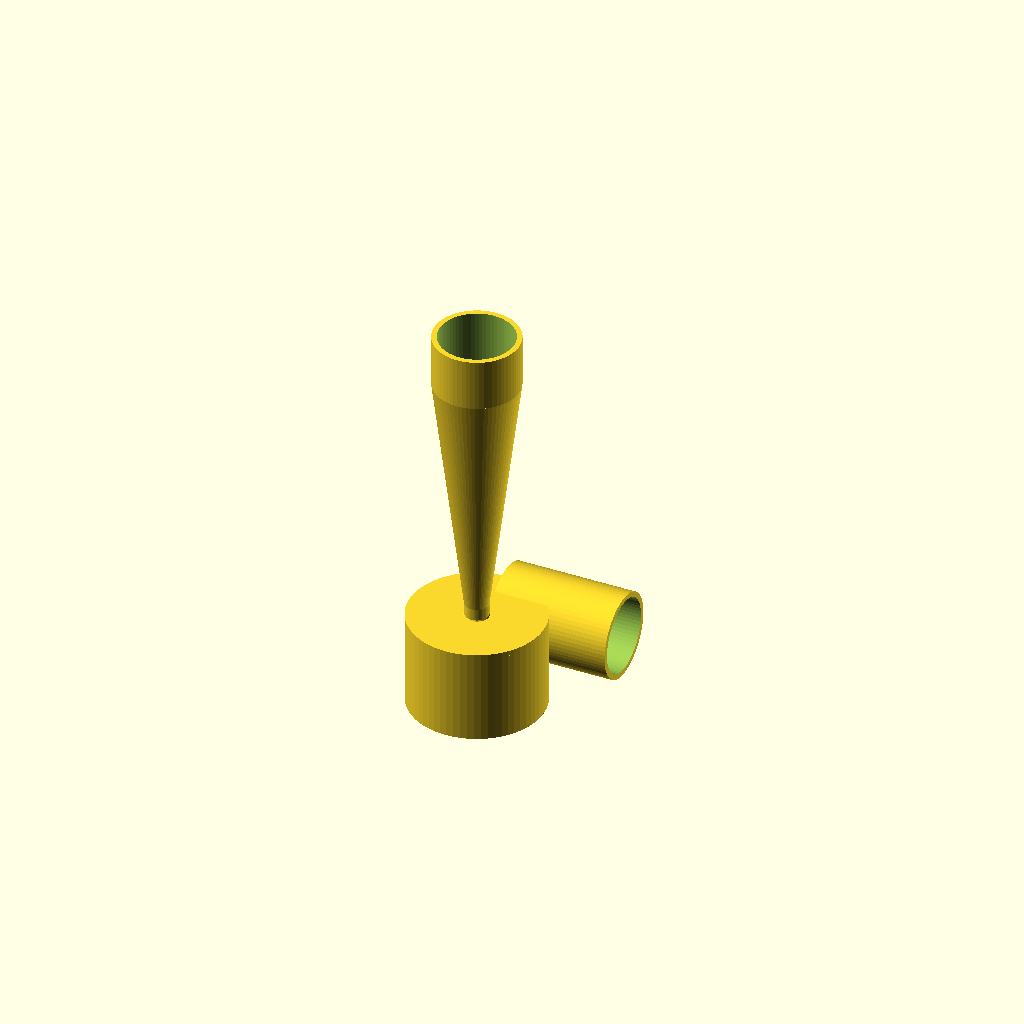
Cell 1: the model at its default parameters.
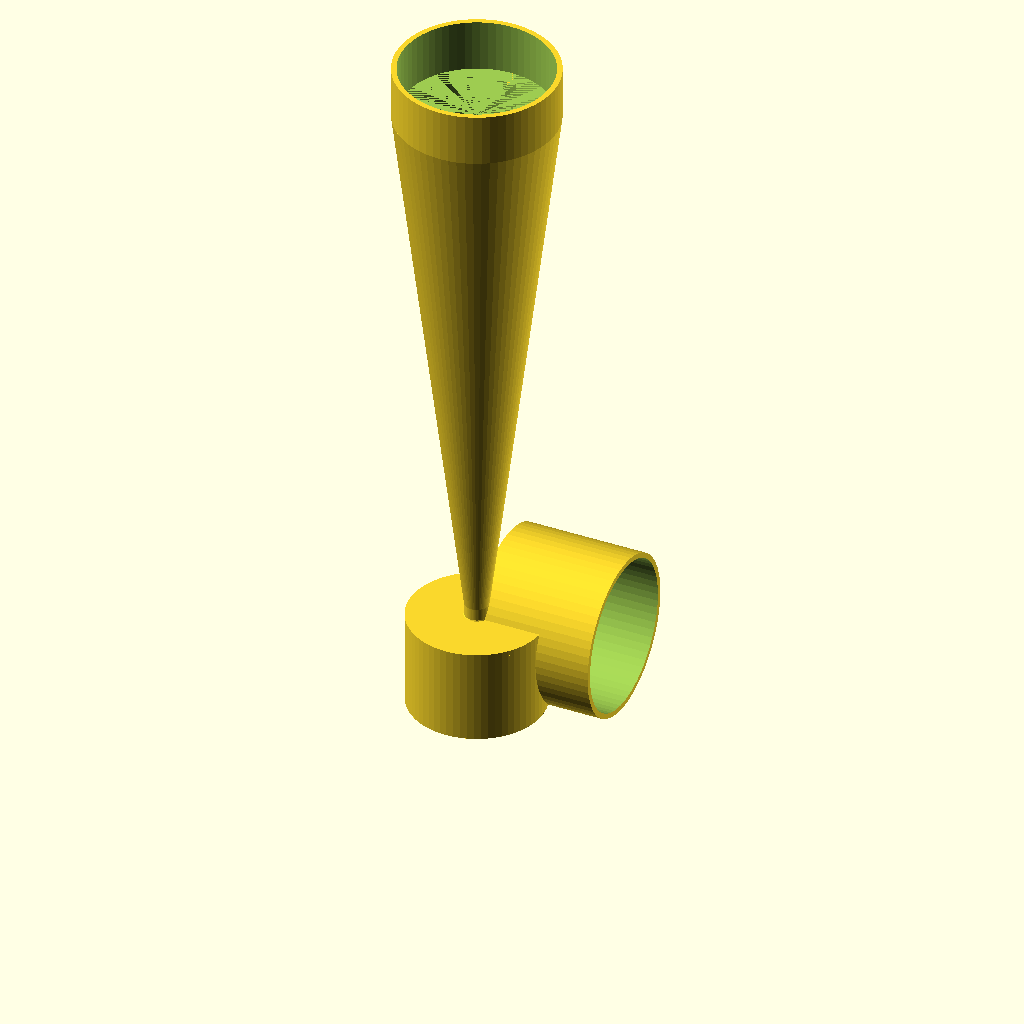
Cell 2: the same model with PIPE_DIA = 100.
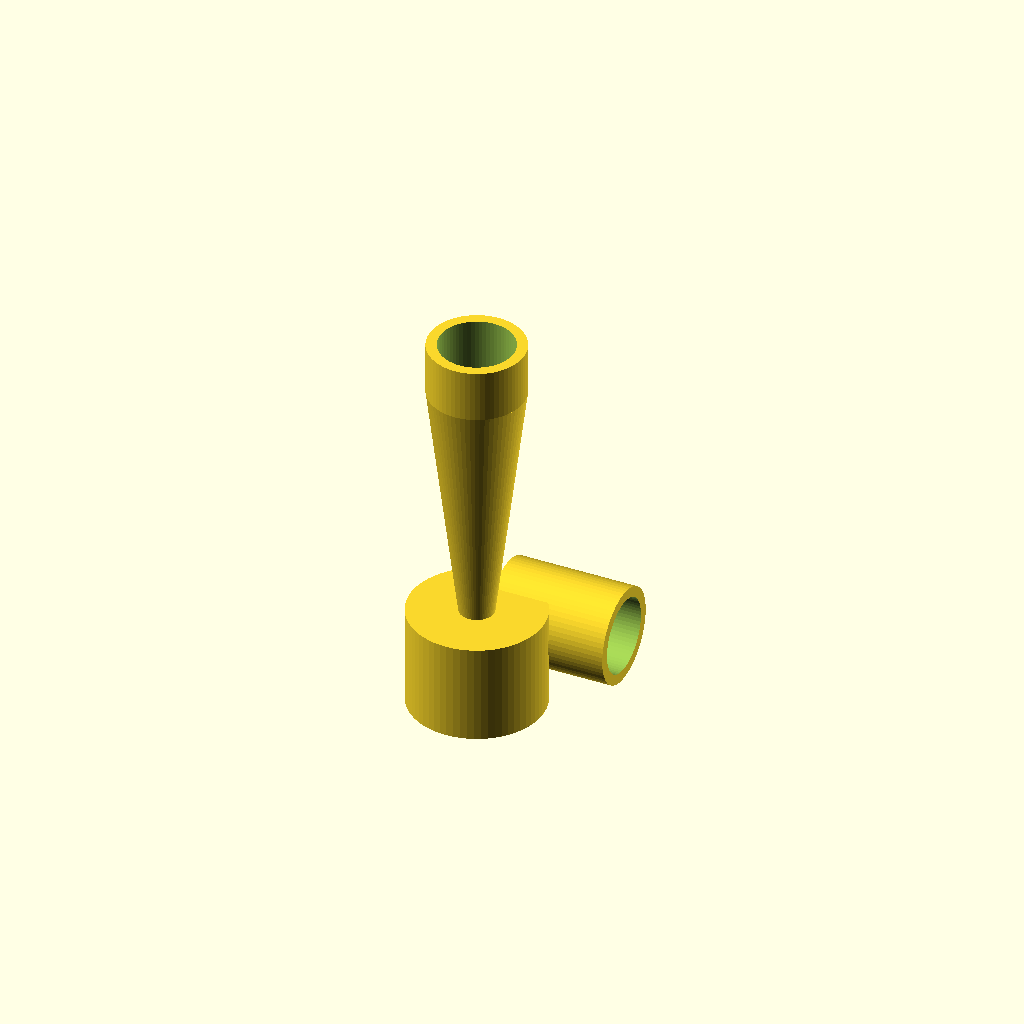
Cell 3 — WALL set to 7, the other parameters unchanged.
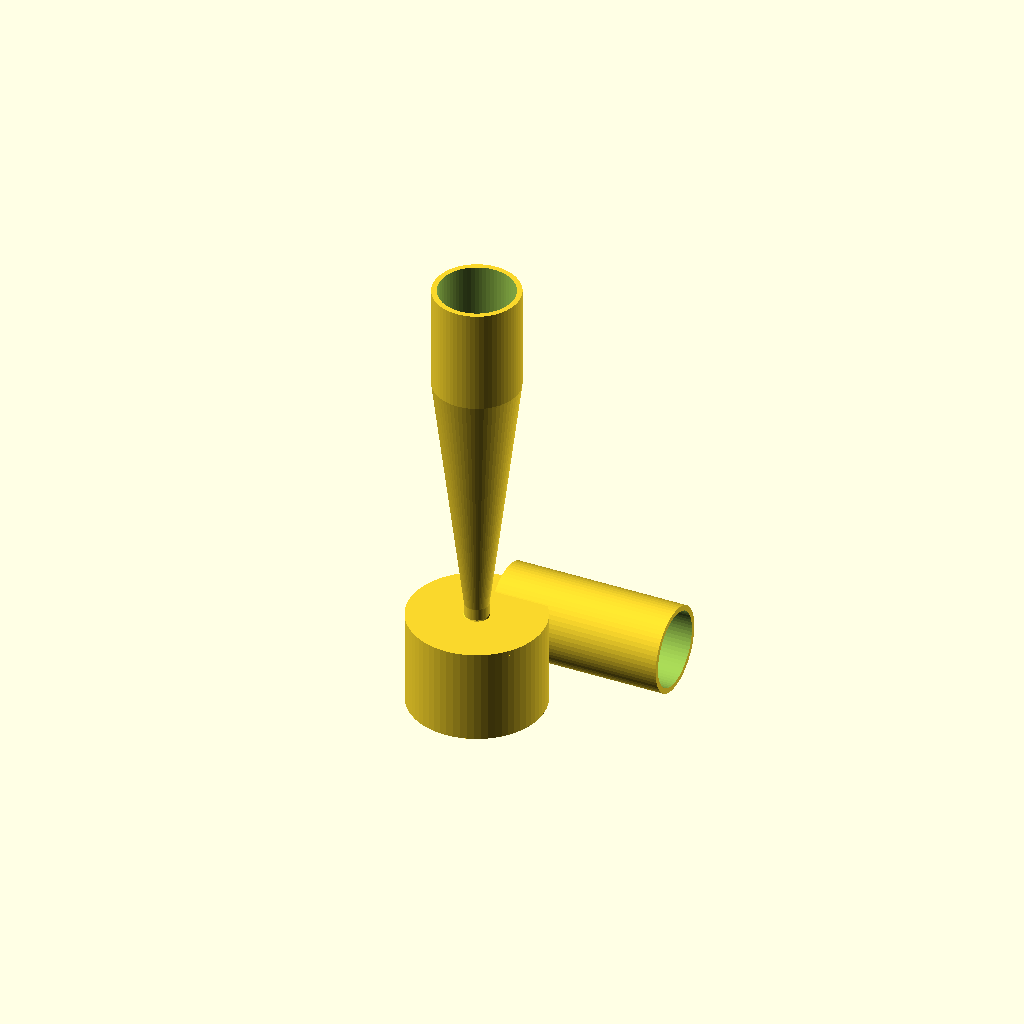
Cell 4: COUPLING_DEPTH = 70 (everything else at default).
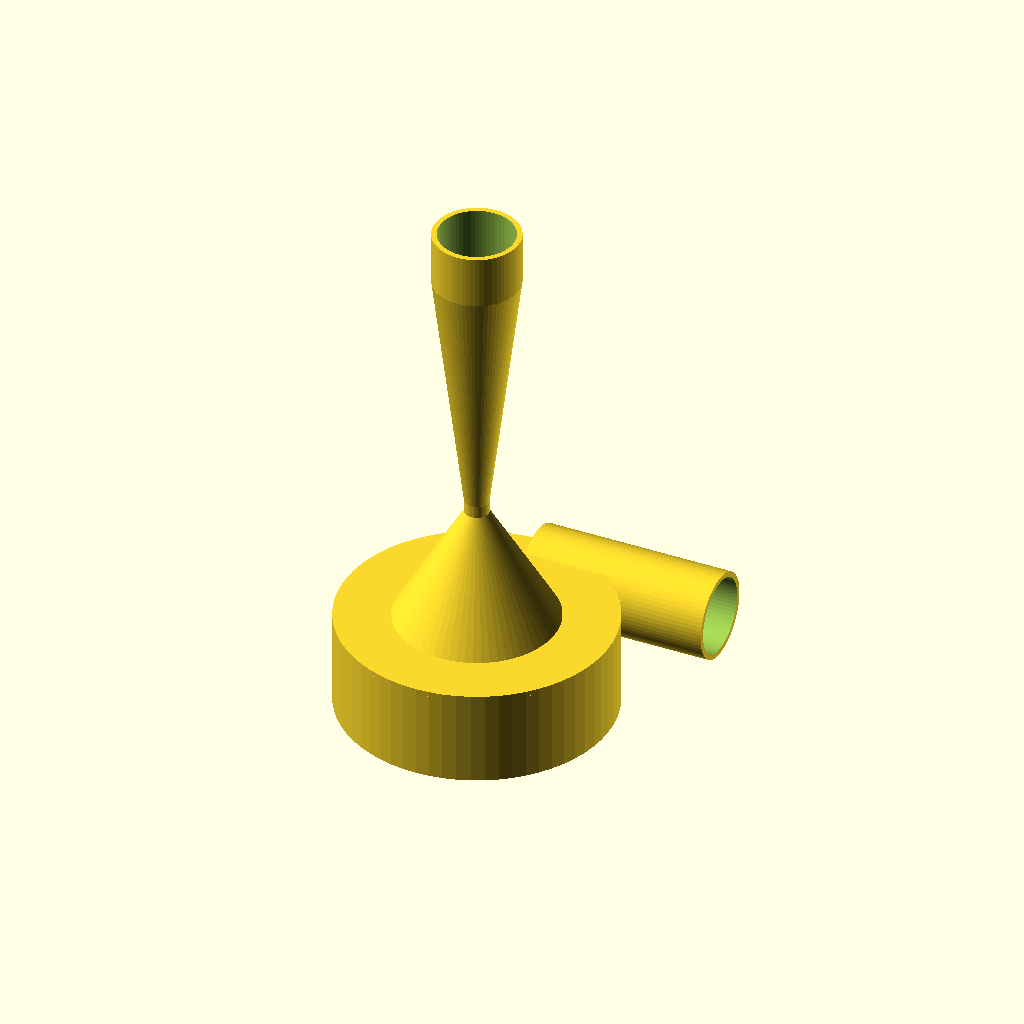
Cell 5: CHAMBER_DIA = 180 (everything else at default).
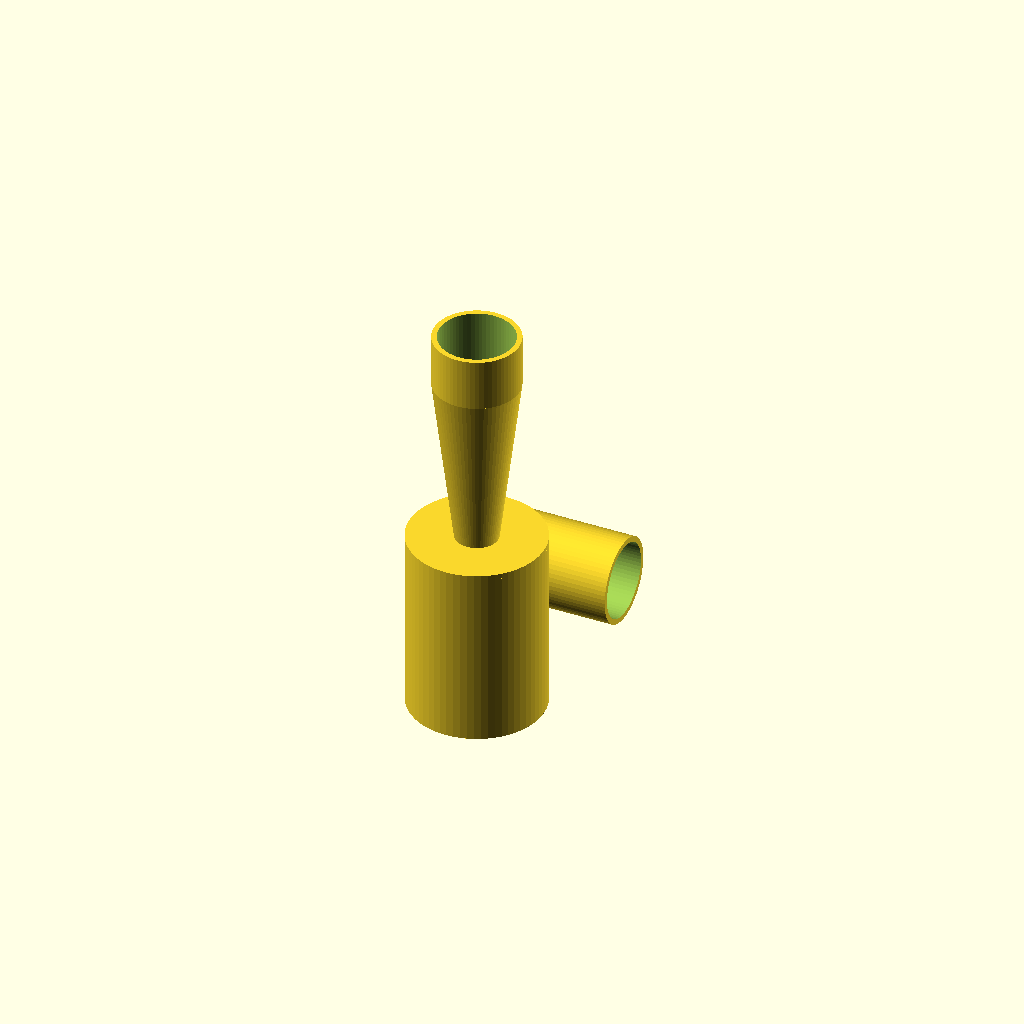
Cell 6 — CHAMBER_HEIGHT set to 120, the other parameters unchanged.
One fixed orthographic camera (rotation 55°, 0°, 25°; colour scheme Cornfield) for every cell.
The OpenSCAD source (_TABS/_inventory/MEOK_LABS_2026-06-15/pond_design/vortex_2inch.scad):
// VORTEX VENTURI 2" — tangential inlet, cyclone aeration
// Same vortex design as 110mm version but scaled for 2" pipe
//
// Single piece, fits Qidi Max4 easily
// Print: PA12-CF, 0.16mm layer, 280°C

/* [Pipe Dimensions] */
PIPE_DIA = 50;          // mm — 2" pipe inner diameter
WALL = 3.5;             // mm
COUPLING_DEPTH = 35;    // mm

/* [Vortex Chamber] */
CHAMBER_DIA = 90;       // mm — vortex cylinder (≈1.8× pipe)
CHAMBER_HEIGHT = 60;    // mm

/* [Throat & Diffuser] */
THROAT_DIA = 9;         // mm — 9mm = 6 m/s at 1,500 L/h
CONVERGE_ANGLE = 30;    // degrees
DIVERGE_ANGLE = 7;      // degrees

/* [Air Intake] */
AIR_DIA = 6;            // mm — air hose barb
AIR_BARB_LENGTH = 20;   // mm

$fn = 64;

INNER_R = PIPE_DIA / 2;
OUTER_R = INNER_R + WALL;
CHAMBER_R = CHAMBER_DIA / 2;
THROAT_R = THROAT_DIA / 2;

module vortex_body() {
    // Main vortex cylinder
    cylinder(h=CHAMBER_HEIGHT, r=CHAMBER_R);
    translate([0, 0, CHAMBER_HEIGHT]) {
        cylinder(h=WALL, r=CHAMBER_R);
    }
    // Bottom converging cone into throat
    translate([0, 0, 0]) {
        converge_h = (CHAMBER_R - THROAT_R - WALL) / tan(CONVERGE_ANGLE);
        cylinder(h=converge_h, r1=CHAMBER_R, r2=THROAT_R + WALL);
        translate([0, 0, converge_h]) {
            cylinder(h=8, r=THROAT_R + WALL);
            translate([0, 0, 8]) {
                diverge_h = (INNER_R - THROAT_R) / tan(DIVERGE_ANGLE);
                cylinder(h=diverge_h, r1=THROAT_R + WALL, r2=OUTER_R);
                translate([0, 0, diverge_h]) {
                    cylinder(h=COUPLING_DEPTH, r=OUTER_R);
                }
            }
        }
    }
}

module vortex_hollow() {
    translate([0, 0, 0]) {
        cylinder(h=CHAMBER_HEIGHT, r=CHAMBER_R - WALL);
    }
    translate([0, 0, 0]) {
        converge_h = (CHAMBER_R - THROAT_R - WALL) / tan(CONVERGE_ANGLE);
        cylinder(h=converge_h, r1=CHAMBER_R - WALL, r2=THROAT_R);
        translate([0, 0, converge_h]) {
            cylinder(h=8, r=THROAT_R);
            translate([0, 0, 8]) {
                diverge_h = (INNER_R - THROAT_R) / tan(DIVERGE_ANGLE);
                cylinder(h=diverge_h, r1=THROAT_R, r2=INNER_R);
                translate([0, 0, diverge_h]) {
                    cylinder(h=COUPLING_DEPTH + 1, r=INNER_R);
                }
            }
        }
    }
}

module tangential_inlet() {
    inlet_z = CHAMBER_HEIGHT * 0.7;
    translate([0, CHAMBER_R, inlet_z]) {
        rotate([0, 90, 0]) {
            cylinder(h=COUPLING_DEPTH + CHAMBER_R, r=OUTER_R);
        }
    }
}

module tangential_inlet_hollow() {
    inlet_z = CHAMBER_HEIGHT * 0.7;
    translate([0, CHAMBER_R, inlet_z]) {
        rotate([0, 90, 0]) {
            cylinder(h=COUPLING_DEPTH + CHAMBER_R + 1, r=INNER_R);
        }
    }
}

module air_intake() {
    translate([0, 0, CHAMBER_HEIGHT]) {
        cylinder(h=AIR_BARB_LENGTH, r=AIR_DIA/2 + WALL/2);
        translate([0, 0, AIR_BARB_LENGTH - 3]) {
            cylinder(h=3, r=AIR_DIA/2 + WALL);
        }
    }
    translate([0, 0, CHAMBER_HEIGHT - WALL/2]) {
        cylinder(h=AIR_BARB_LENGTH + WALL, r=AIR_DIA/2);
    }
}

difference() {
    union() {
        vortex_body();
        tangential_inlet();
        air_intake();
    }
    vortex_hollow();
    tangential_inlet_hollow();
    translate([0, 0, CHAMBER_HEIGHT - WALL/2]) {
        cylinder(h=AIR_BARB_LENGTH + WALL, r=AIR_DIA/2);
    }
}

echo(str("Vortex chamber: ", CHAMBER_DIA, "mm dia, throat: ", THROAT_DIA, "mm"));
Parameter table extracted from the source (name, type, default, range or options):
PIPE_DIA: number, default 50
WALL: number, default 3.5
COUPLING_DEPTH: number, default 35
CHAMBER_DIA: number, default 90
CHAMBER_HEIGHT: number, default 60
THROAT_DIA: number, default 9
CONVERGE_ANGLE: number, default 30
DIVERGE_ANGLE: number, default 7
AIR_DIA: number, default 6
AIR_BARB_LENGTH: number, default 20
